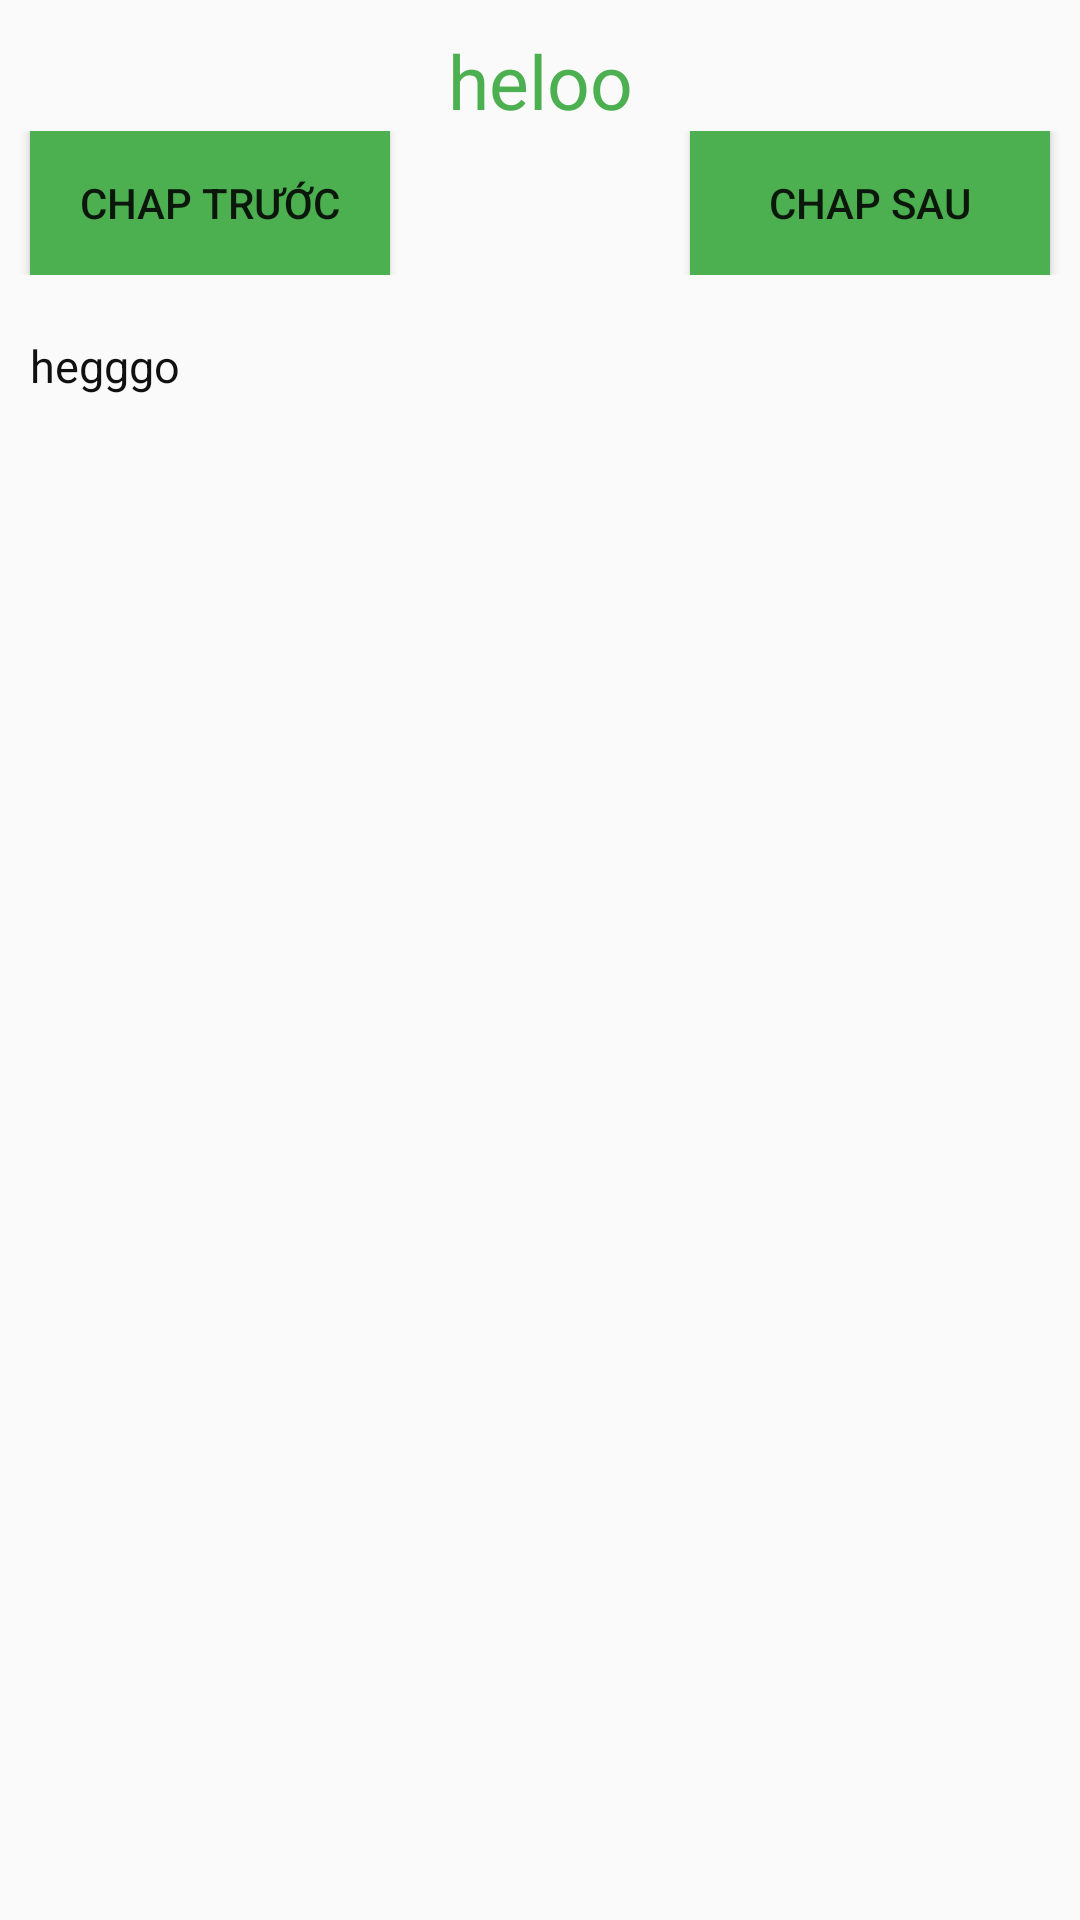

Layout XML and referenced resources for this Android screen:
<!-- AndroidManifest.xml: activity theme Theme.AppCompat.Light.DarkActionBar -->
<!-- res/layout/activity_doctruyen.xml -->
<?xml version="1.0" encoding="utf-8"?>
<LinearLayout xmlns:android="http://schemas.android.com/apk/res/android"
    android:orientation="vertical" android:layout_width="match_parent"
    android:layout_height="match_parent">
    <RelativeLayout
        android:layout_width="match_parent"
        android:layout_height="wrap_content">
    <TextView
        android:id="@+id/tenchap"
        android:layout_marginTop="10dp"
        android:layout_marginLeft="10dp"
        android:layout_marginRight="10dp"
        android:layout_width="match_parent"
        android:layout_height="wrap_content"
        android:text="heloo"
        android:textSize="25dp"
        android:textColor="#4CAF50"
        android:gravity="center"/>
      <RelativeLayout
          android:id="@+id/twobutton"
          android:layout_width="wrap_content"
          android:layout_height="wrap_content"
          android:layout_below="@+id/tenchap">
        <Button
            android:id="@+id/prechap"
            android:layout_marginLeft="10dp"
            android:layout_width="120dp"
            android:layout_height="wrap_content"
            android:text="Chap trước"
            android:drawableLeft="@drawable/ic_navigate_before_black_24dp"
            android:background="#4CAF50"

            />
          <Button
              android:layout_marginRight="10dp"
              android:layout_alignParentRight="true"
              android:text="Chap sau"
              android:drawableRight="@drawable/ic_navigate_next_black_24dp"
              android:id="@+id/nextchap"
              android:layout_width="120dp"
              android:layout_height="wrap_content"
              android:background="#4CAF50"

              />
      </RelativeLayout>
        <ScrollView
            android:id="@+id/scr_truyen"
            android:layout_width="match_parent"
            android:layout_height="wrap_content"
            android:layout_marginBottom="10dp"
            android:layout_below="@+id/twobutton">
        <TextView
            android:id="@+id/noidungchap"
            android:layout_marginTop="20dp"
            android:layout_marginLeft="10dp"
            android:layout_marginRight="10dp"
            android:paddingBottom="3dp"
            android:layout_below="@+id/tenchap"
            android:layout_width="match_parent"
            android:layout_height="match_parent"
            android:text="hegggo"
            android:textColor="#111"
            android:textSize="15dp"
            android:gravity="left"/>
        </ScrollView>
    </RelativeLayout>
</LinearLayout>
<!-- resources referenced by this layout -->
<resources>

</resources>
